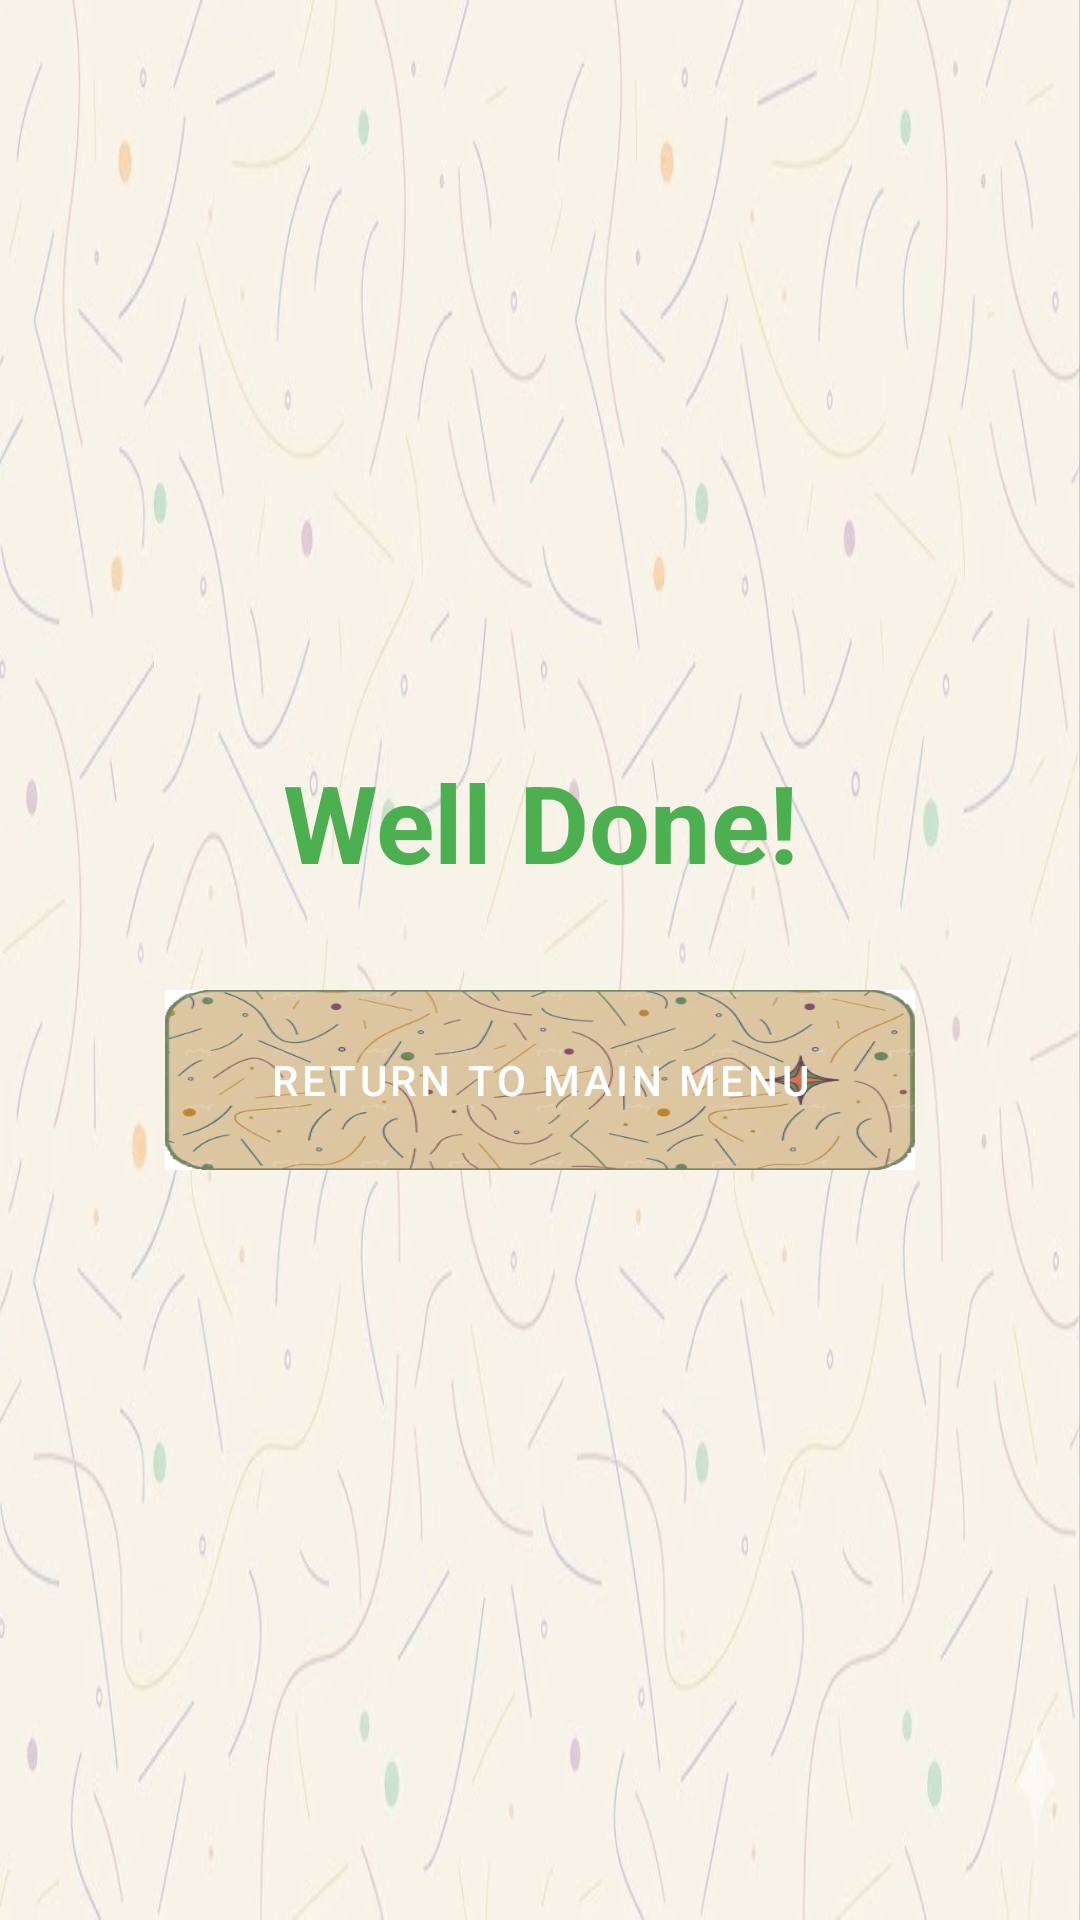

The Android layout XML behind this screen, and the referenced resources:
<!-- AndroidManifest.xml: application theme Theme.Vocab_Master_mad_project -->
<!-- res/layout/activity_success.xml -->
<?xml version="1.0" encoding="utf-8"?>
<LinearLayout xmlns:android="http://schemas.android.com/apk/res/android"
    xmlns:app="http://schemas.android.com/apk/res-auto"
    android:layout_width="match_parent"
    android:layout_height="match_parent"
    android:orientation="vertical"
    android:gravity="center"
    android:padding="16dp"
    android:background="@drawable/default_bg">

    <TextView
        android:id="@+id/tv_well_done"
        android:layout_width="wrap_content"
        android:layout_height="wrap_content"
        android:text="Well Done!"
        android:textSize="36sp"
        android:textStyle="bold"
        android:textColor="@color/green"
        android:layout_marginBottom="32dp"
        android:gravity="center"/>

    <com.google.android.material.button.MaterialButton
        android:id="@+id/btn_back_home"
        android:layout_width="250dp"
        android:layout_height="60dp"
        android:text="Return to Main Menu"
        android:background="@drawable/button_default"
        app:backgroundTint="@null"
        app:cornerRadius="30dp"
        android:textColor="@color/white"
        android:padding="12dp"/>

</LinearLayout>
<!-- resources referenced by this layout -->
<resources>
  <color name="green">#4CAF50</color>
  <color name="white">#FFFFFFFF</color>
  <!-- drawable button_default: png bitmap (drawable, 210409 bytes) -->
  <!-- drawable default_bg: png bitmap (drawable, 416569 bytes) -->
  <style name="Theme.Vocab_Master_mad_project" parent="Theme.MaterialComponents.DayNight.NoActionBar">
          
          <item name="colorPrimary">@color/purple_500</item>
          <item name="colorPrimaryVariant">@color/purple_700</item>
          <item name="colorOnPrimary">@color/white</item>
          
          <item name="colorSecondary">@color/teal_200</item>
          <item name="colorSecondaryVariant">@color/teal_700</item>
          <item name="colorOnSecondary">@color/black</item>
          
          <item name="android:statusBarColor">?attr/colorPrimaryVariant</item>
          
      </style>
  <color name="purple_500">#FF6200EE</color>
  <color name="purple_700">#FF3700B3</color>
  <color name="teal_200">#FF03DAC5</color>
  <color name="teal_700">#FF018786</color>
  <color name="black">#FF000000</color>
</resources>
